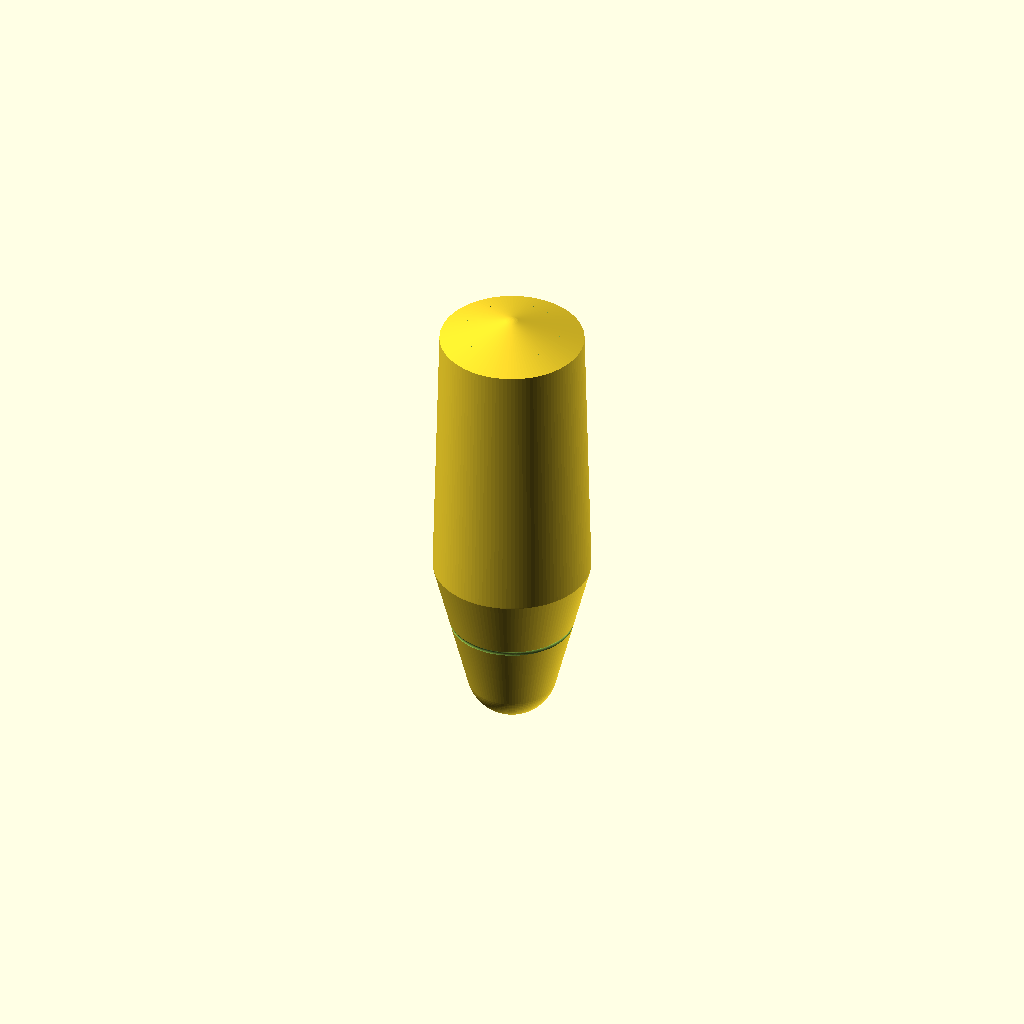
Cell 1: the model at its default parameters.
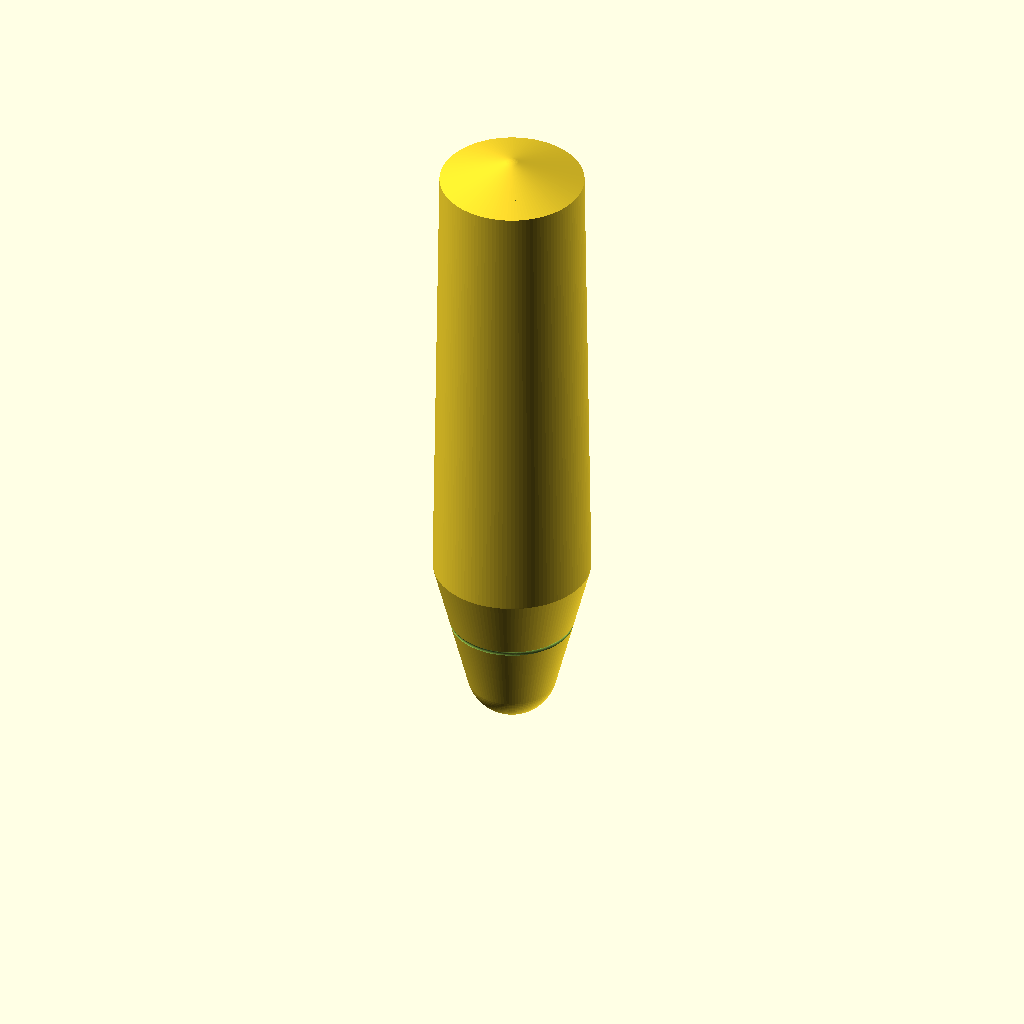
Cell 2 — baseTotalLength set to 50.8, the other parameters unchanged.
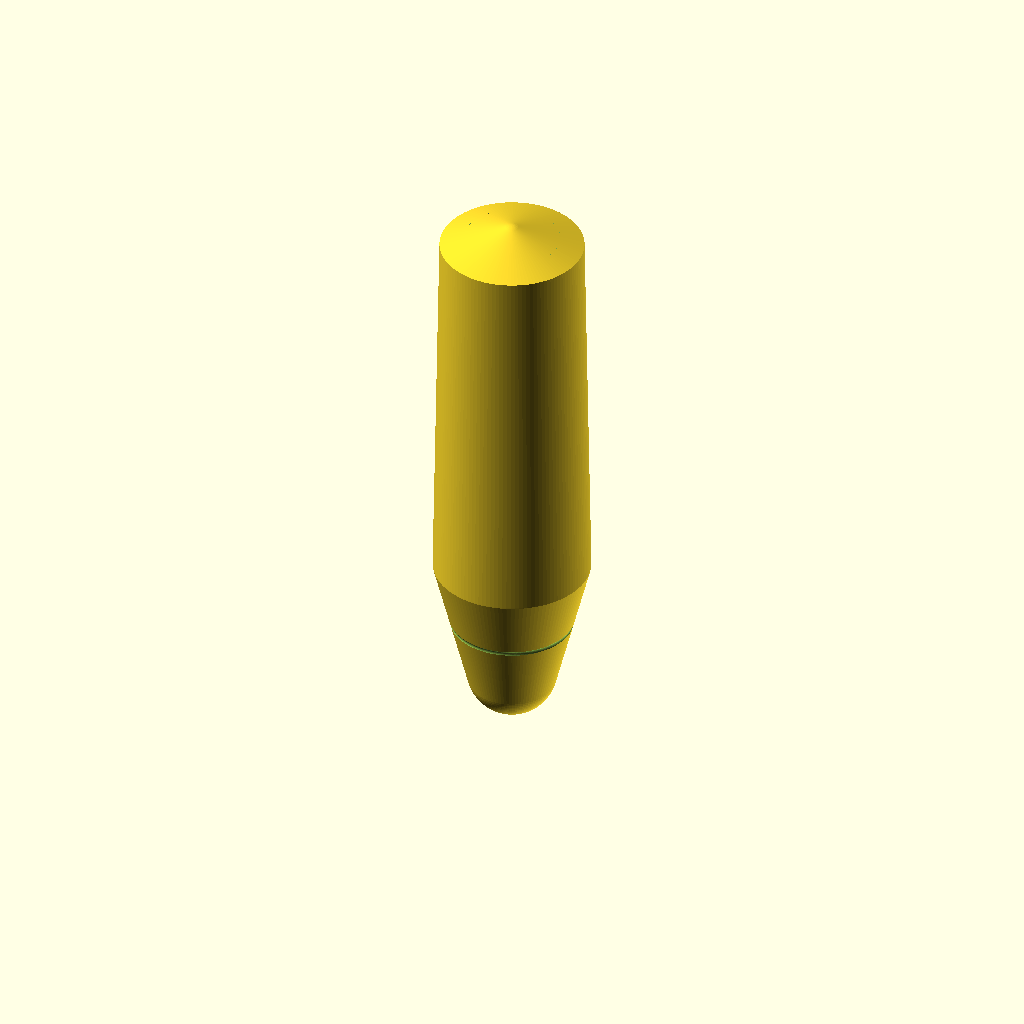
Cell 3: the same model with bodyExtension = 30.
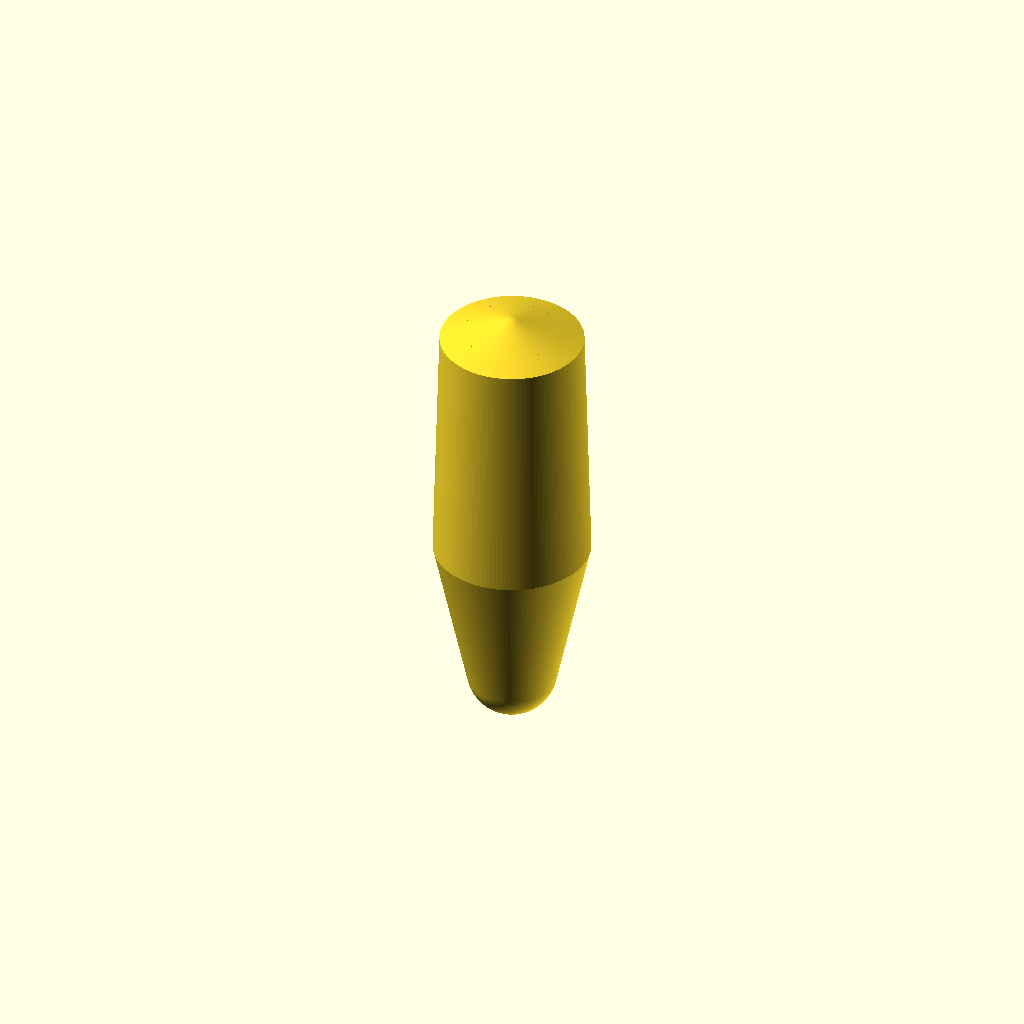
Cell 4: tipLength = 6 (everything else at default).
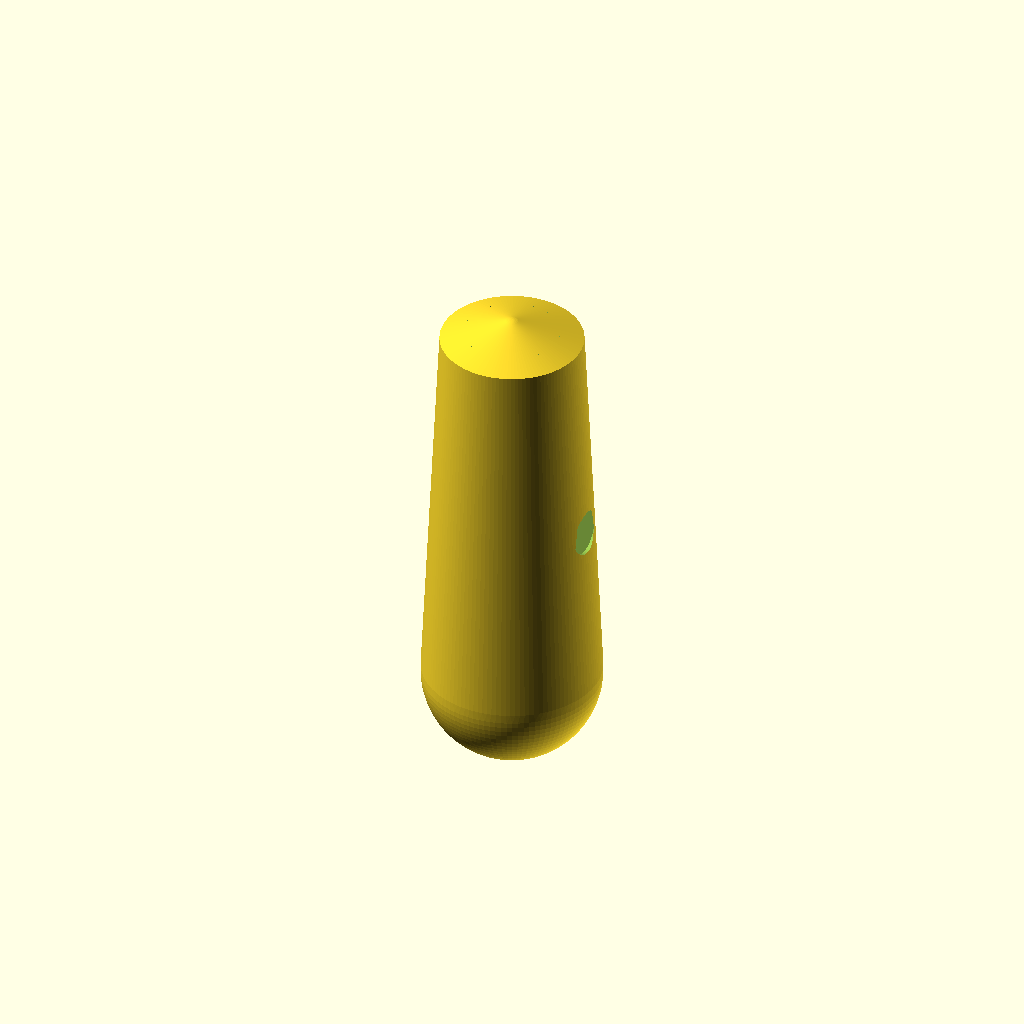
Cell 5 — tipDiameter set to 24, the other parameters unchanged.
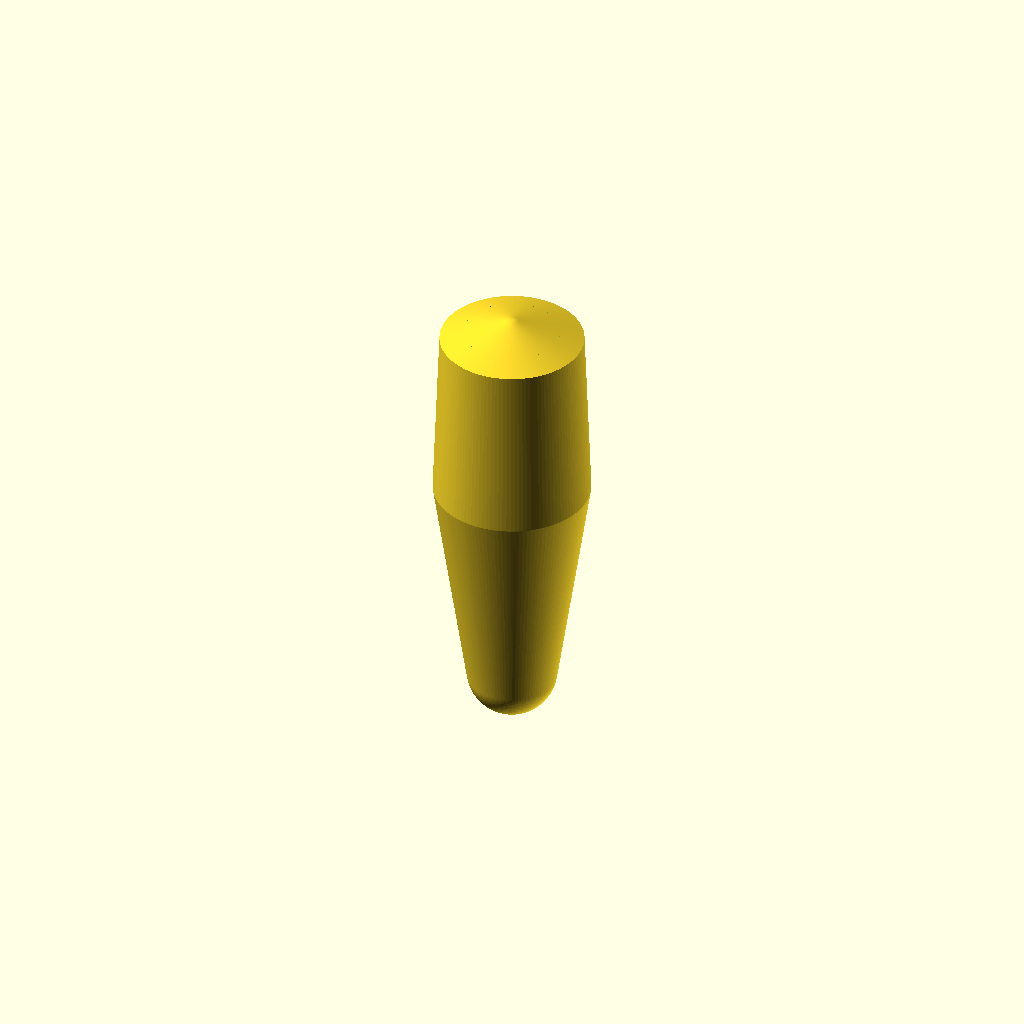
Cell 6: the same model with bulletLength = 24.8.
One fixed orthographic camera (rotation 55°, 0°, 25°; colour scheme Cornfield) for every cell.
OpenSCAD source file Haywire_DGH250_V1p11.scad:
//
// Haywire Tackle DGH-250 Trolling Head - Version 1.11
// Traditional Rounded Bullet Trolling Head with Skirt Pocket
// Specifications: 1.0" + 15mm extended body, 6mm tip radius, 3mm tip length, 4mm leader hole through entire length
// Skirt Pocket: 0.500" ID (12.70mm), 0.500" depth (12.70mm), 0.125" wall (3.18mm)
//

$fn = 150;

//----------------------------
// Dimensions (mm)
//----------------------------

// Overall length
baseTotalLength = 25.4;    // 1.0 inch base
bodyExtension = 15.0;      // 15mm extended body
totalLength = baseTotalLength + bodyExtension;  // ~40.4 mm total

// Tip section - MORE DOMED but SHORTER
tipLength = 3.0;           // 3mm
tipDiameter = 12.0;        // 6 mm radius = 12 mm diameter
tipRadius = tipDiameter / 2;  // 6 mm

// Domed bullet section (tip to widest) - SMOOTH CURVE
bulletLength = 12.4;       // ~0.475-0.500 inch (average 12.4mm)
bulletStartRadius = tipRadius;  // Starts at tip radius (6 mm)
bulletEndRadius = 9.525;   // 0.375 inch (half of 0.750")

// Main body (constant diameter)
mainBodyLength = totalLength - tipLength - bulletLength;  // ~25.0mm
mainBodyRadius = 9.525;    // 0.375 inch (half of 0.750")

// Leader hole
leaderHoleRadius = 2.0;    // 4 mm diameter

// Grooves (hydrodynamic, on bullet section)
groove1Pos = 4.5;          // Position along total length (adjusted for shorter tip)
groove2Pos = 8.0;          // Position along total length (adjusted for shorter tip)
grooveWidth = 2.2;
grooveDepth = 1.4;

// Eye sockets (recessed, on sides)
eyeDia = 6.0;
eyeDepth = 2.0;
eyePos = 25.0;             // Position along body

// Transition blend parameters
transitionBlendRadius = 3.0;  // Smooth blend radius at transition

// Skirt pocket parameters
skirtPocketID = 12.70;     // Inside diameter (0.500")
skirtPocketRadius = skirtPocketID / 2;  // 6.35 mm
skirtPocketDepth = 12.70;  // Depth (0.500")
skirtWallThickness = 3.18; // Wall thickness (0.125")
skirtPocketOD = skirtPocketID + (2 * skirtWallThickness);  // Outside diameter of pocket
skirtPocketODRadius = skirtPocketOD / 2;  // Outside radius


//----------------------------
// Main Model Assembly
//----------------------------

difference()
{
    union()
    {
        // Single seamless shape: domed tip + bullet taper + main body + skirt pocket boss
        full_body_with_skirt();
    }

    // Leader hole - 4 mm through ENTIRE length from front to back
    translate([0, 0, -tipRadius - 1])
        cylinder(h = totalLength + tipRadius * 2 + 2, r = leaderHoleRadius, $fn = 80);

    // Hydrodynamic grooves
    groove_cut(groove1Pos);
    groove_cut(groove2Pos);

    // Eye sockets (both sides)
    eye_socket(1);
    eye_socket(-1);
    
    // Skirt pocket cavity - cuts into the back end
    skirt_pocket_cut();
}


//----------------------------
// Full Body Shape with Skirt Pocket Boss
// Uses hull() to create continuous blend from tip through body with skirt pocket extension
//----------------------------

module full_body_with_skirt()
{
    hull()
    {
        // Tip: hemispherical dome at the very front
        sphere(r = tipRadius, $fn = 100);
        
        // Transition point 1: maintain tip radius for smooth start
        translate([0, 0, tipLength * 0.25])
            cylinder(h = 0.1, r = tipRadius, $fn = 120);
        
        // Transition point 2: halfway through bullet section, gradient radius
        midBulletRadius = tipRadius + (bulletEndRadius - tipRadius) * 0.5;
        translate([0, 0, tipLength + bulletLength * 0.5])
            cylinder(h = 0.1, r = midBulletRadius, $fn = 120);
        
        // Transition point 3: end of bullet section at max radius
        translate([0, 0, tipLength + bulletLength])
            cylinder(h = 0.1, r = bulletEndRadius, $fn = 120);
        
        // Transition point 4: blended transition zone
        translate([0, 0, tipLength + bulletLength + transitionBlendRadius * 0.5])
            cylinder(h = 0.1, r = bulletEndRadius + transitionBlendRadius * 0.3, $fn = 120);
        
        // Main body: full constant radius
        translate([0, 0, tipLength + bulletLength + transitionBlendRadius])
            cylinder(h = mainBodyLength - transitionBlendRadius + 0.1, r = mainBodyRadius, $fn = 120);
        
        // Skirt pocket boss - extends to back with pocket OD radius
        skirtBossStart = tipLength + bulletLength + mainBodyLength;
        translate([0, 0, skirtBossStart])
            cylinder(h = skirtPocketDepth, r = skirtPocketODRadius, $fn = 120);
        
        // Back end of skirt boss - tapered to point
        translate([0, 0, skirtBossStart + skirtPocketDepth])
            sphere(r = skirtPocketODRadius * 0.3, $fn = 100);
    }
}


//----------------------------
// Skirt Pocket Cavity Cutter
// Creates the cylindrical pocket opening at the back end
//----------------------------

module skirt_pocket_cut()
{
    skirtPocketStart = tipLength + bulletLength + mainBodyLength;
    translate([0, 0, skirtPocketStart])
        cylinder(h = skirtPocketDepth + 1, r = skirtPocketRadius, $fn = 100);
}


//----------------------------
// Hydrodynamic Groove Cutter
// Creates circular groove running around the body
//----------------------------

module groove_cut(zPos)
{
    translate([0, 0, zPos])
        rotate_extrude(convexity = 10, $fn = 100)
            translate([mainBodyRadius - grooveDepth/2, 0])
                circle(r = grooveDepth/2, $fn = 80);
}


//----------------------------
// Recessed Eye Socket
// Circular hole on each side of the body
//----------------------------

module eye_socket(side)
{
    translate([side * (mainBodyRadius + 1), 0, eyePos])
        rotate([0, 90 * side, 0])
            cylinder(d = eyeDia, h = eyeDepth + 1, $fn = 80);
}


//----------------------------
// Render Quality Settings
//----------------------------

$fa = 1.5;
$fs = 0.2;
Customizer parameters (derived from the source; name, type, default, range or options):
baseTotalLength: number, default 25.4
bodyExtension: number, default 15
tipLength: number, default 3
tipDiameter: number, default 12
bulletLength: number, default 12.4
bulletEndRadius: number, default 9.525
mainBodyRadius: number, default 9.525
leaderHoleRadius: number, default 2
groove1Pos: number, default 4.5
groove2Pos: number, default 8
grooveWidth: number, default 2.2
grooveDepth: number, default 1.4
eyeDia: number, default 6
eyeDepth: number, default 2
eyePos: number, default 25
transitionBlendRadius: number, default 3
skirtPocketID: number, default 12.7
skirtPocketDepth: number, default 12.7
skirtWallThickness: number, default 3.18
